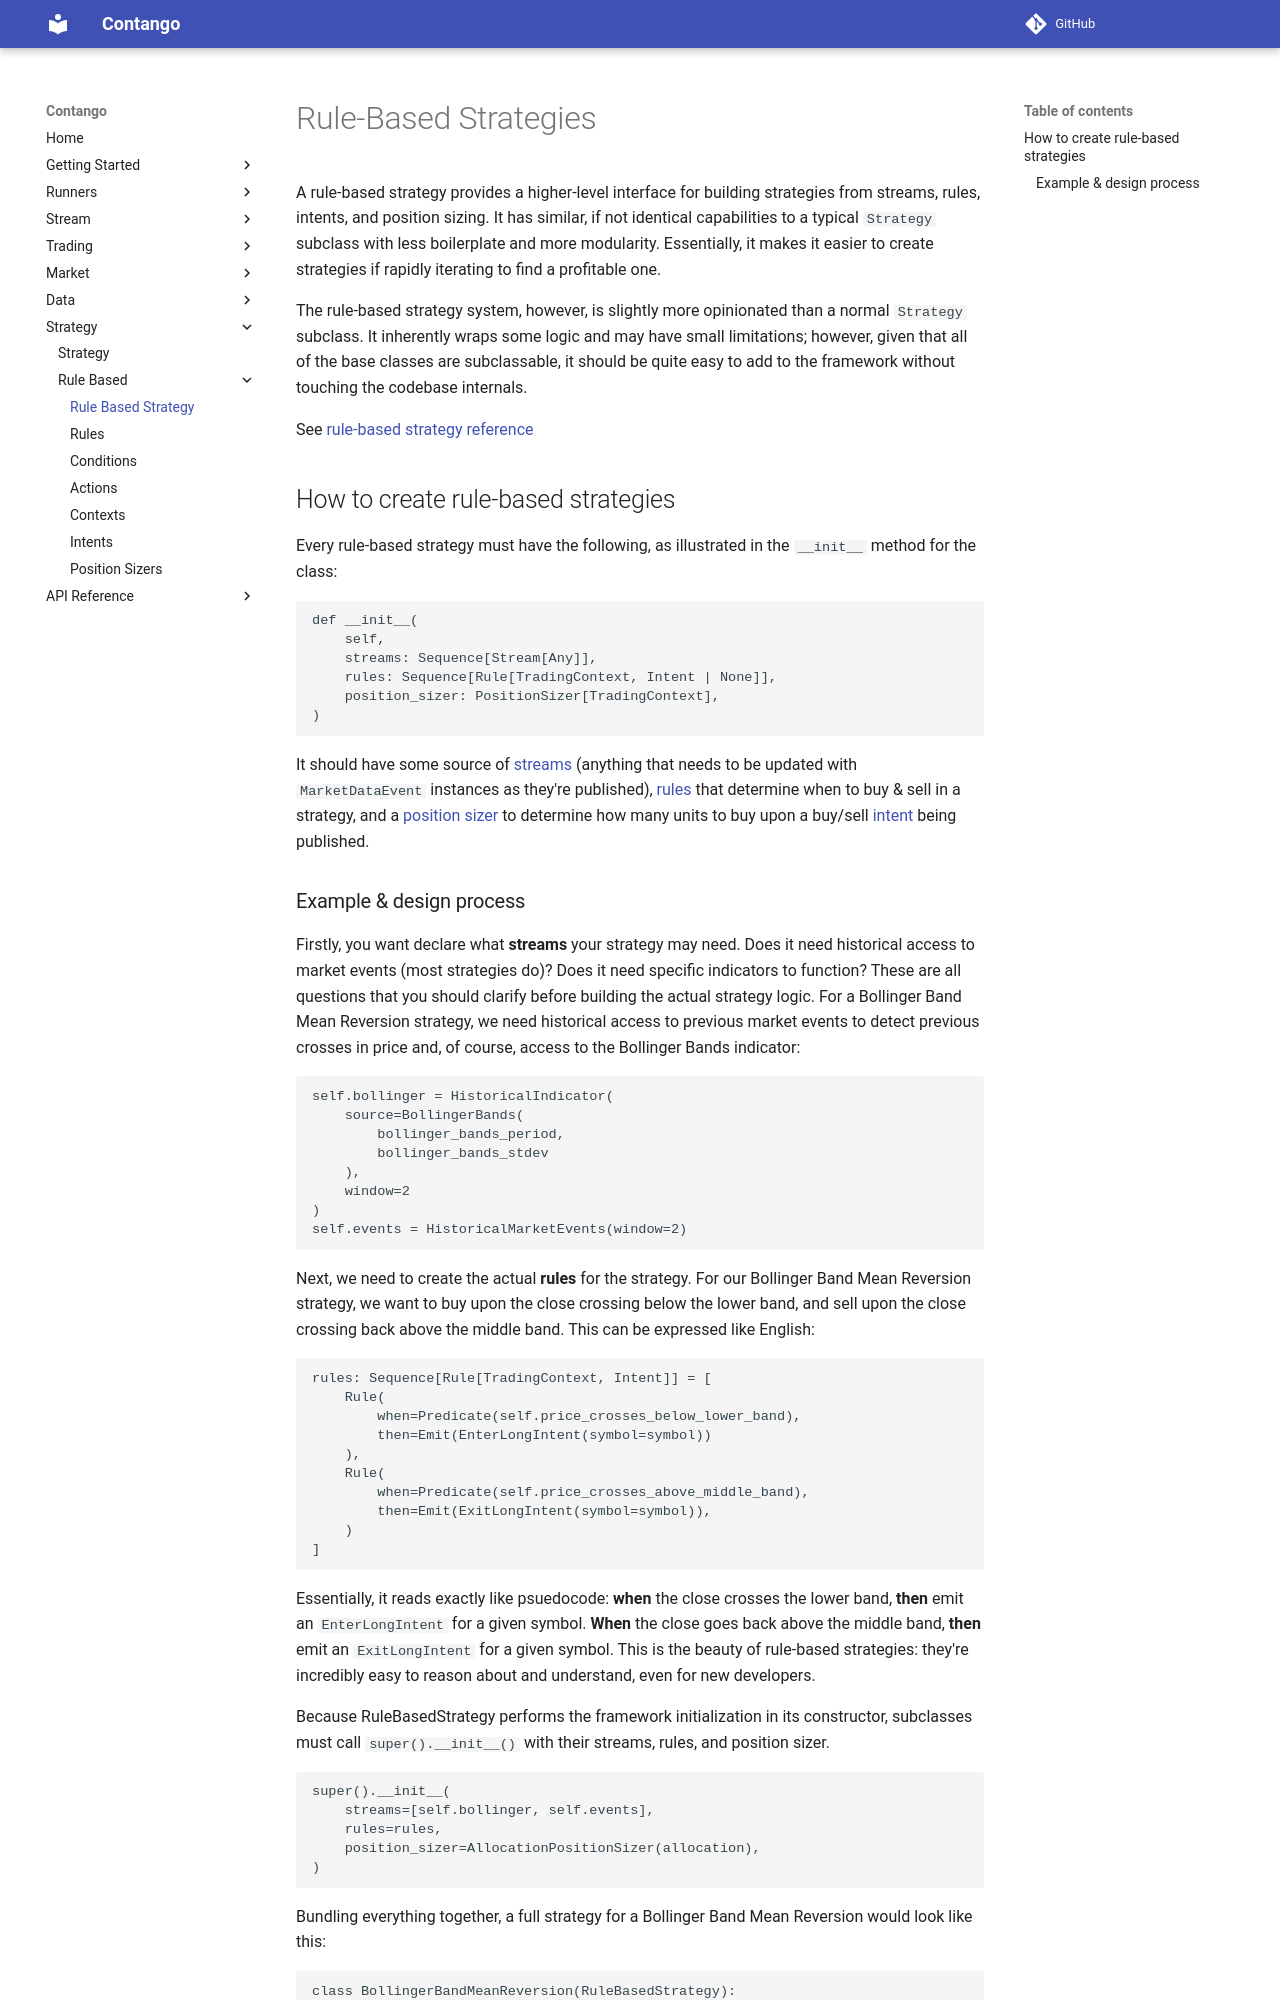

repository: igowuu/Contango · page: strategy/rule-based/rule_based_strategy/index.html · generator: mkdocs

# Rule-Based Strategies

A rule-based strategy provides a higher-level interface for building strategies from streams, rules, intents, and position sizing. It has similar, if not identical capabilities to a typical `Strategy` subclass with less boilerplate and more modularity. Essentially, it makes it easier to create strategies if rapidly iterating to find a profitable one.

The rule-based strategy system, however, is slightly more opinionated than a normal `Strategy` subclass. It inherently wraps some logic and may have small limitations; however, given that all of the base classes are subclassable, it should be quite easy to add to the framework without touching the codebase internals.

See [rule-based strategy reference](../../reference/strategy/rule_based/rule_based_strategy.md)

## How to create rule-based strategies

Every rule-based strategy must have the following, as illustrated in the `__init__` method for the class:

```python
def __init__(
    self,
    streams: Sequence[Stream[Any]],
    rules: Sequence[Rule[TradingContext, Intent | None]],
    position_sizer: PositionSizer[TradingContext],
)
```

It should have some source of [streams](../../stream/streams.md) (anything that needs to be updated with `MarketDataEvent` instances as they're published), [rules](../../strategy/rule-based/rules.md) that determine when to buy & sell in a strategy, and a [position sizer](../../strategy/rule-based/position_sizers.md) to determine how many units to buy upon a buy/sell [intent](../../strategy/rule-based/intents.md) being published.
